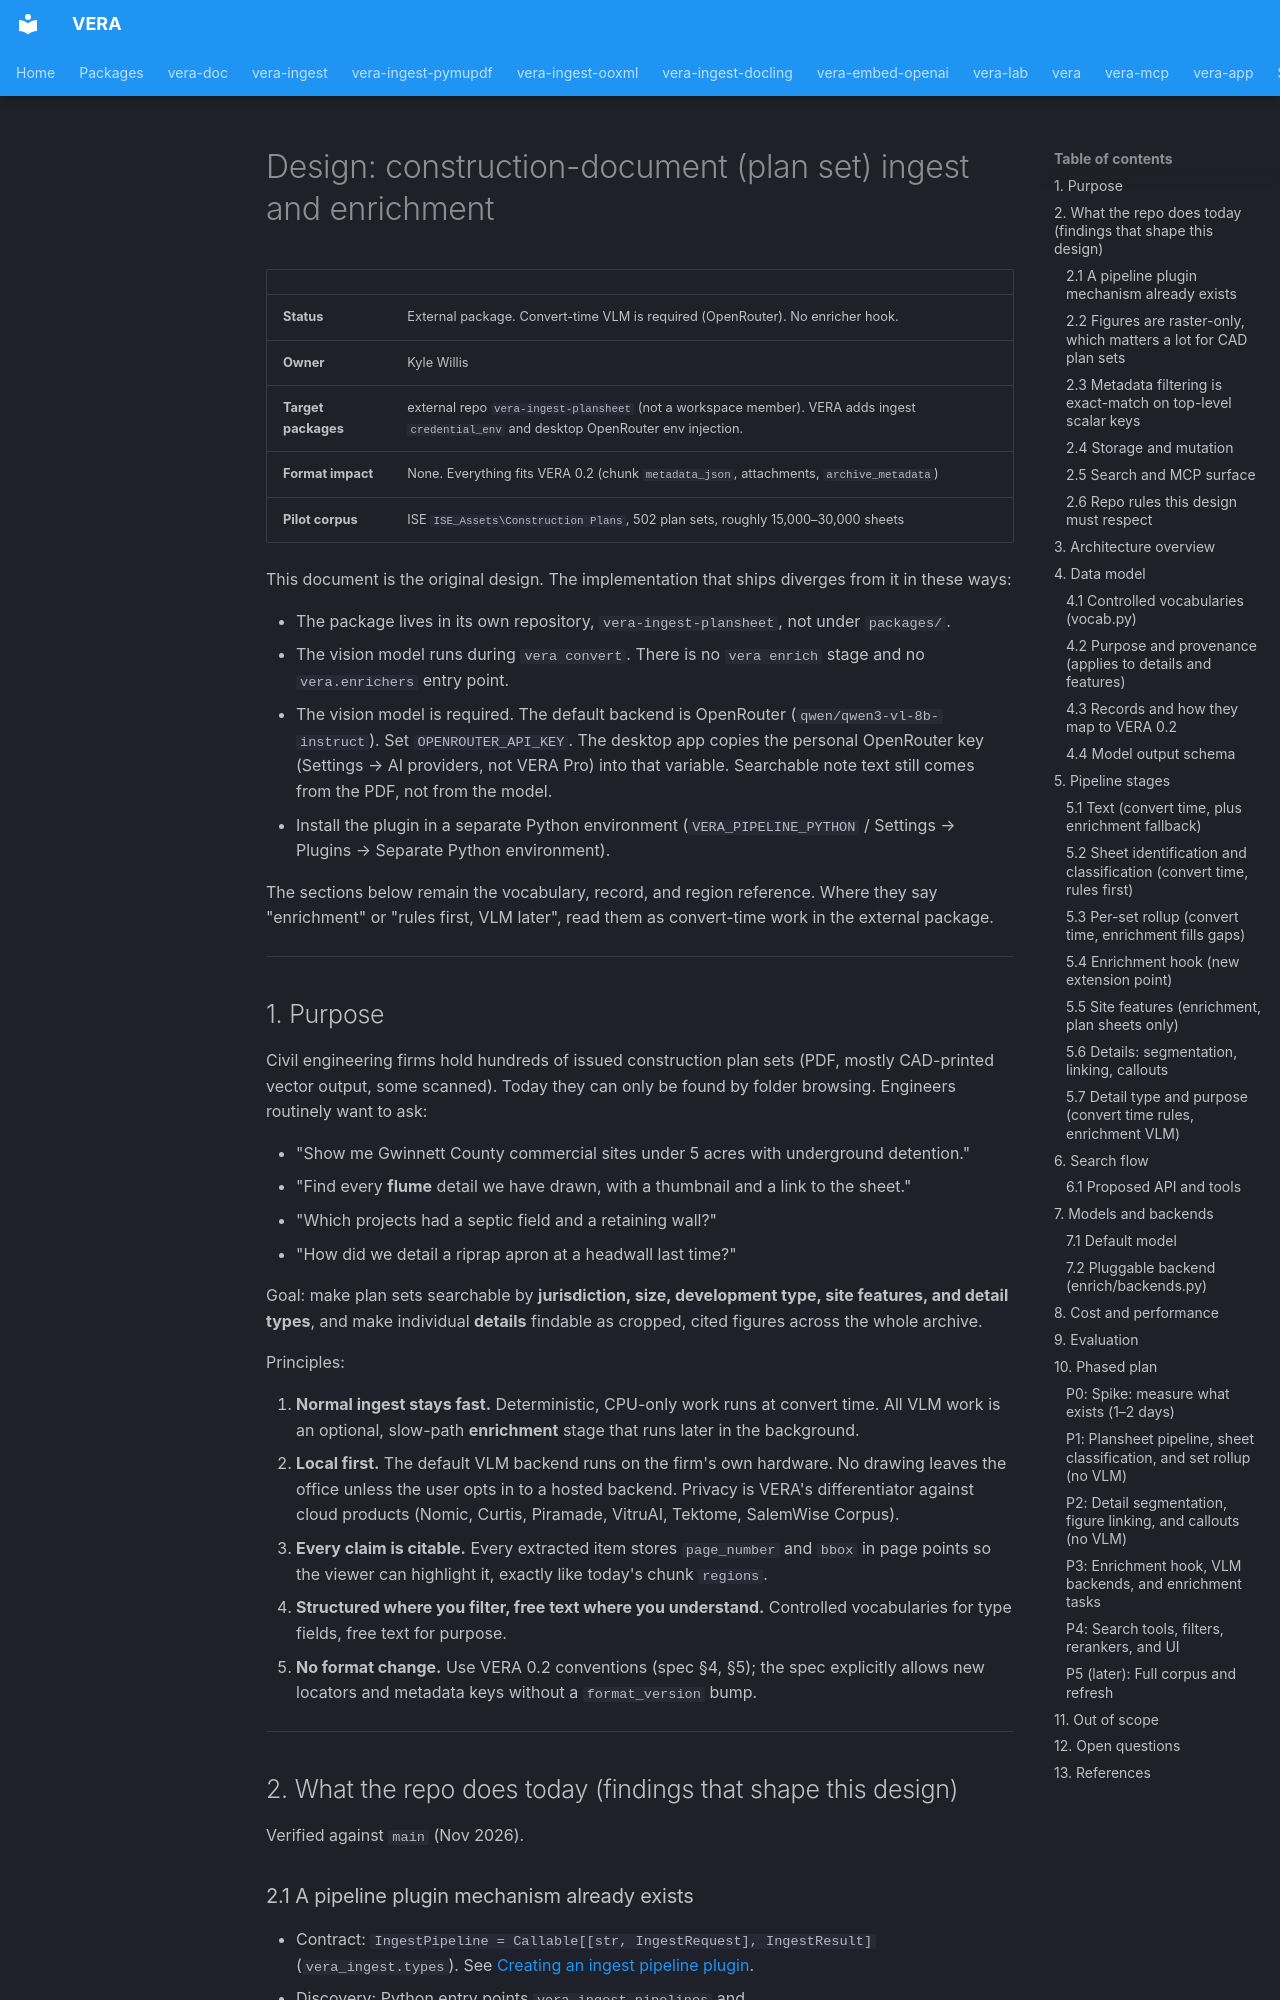

repository: dkylewillis/vera · page: design/construction-docs-ingest/index.html · generator: mkdocs

# Design: construction-document (plan set) ingest and enrichment

| | |
|---|---|
| **Status** | External package. Convert-time VLM is required (OpenRouter). No enricher hook. |
| **Owner** | Kyle Willis |
| **Target packages** | external repo `vera-ingest-plansheet` (not a workspace member). VERA adds ingest `credential_env` and desktop OpenRouter env injection. |
| **Format impact** | None. Everything fits VERA 0.2 (chunk `metadata_json`, attachments, `archive_metadata`) |
| **Pilot corpus** | ISE `ISE_Assets\Construction Plans`, 502 plan sets, roughly 15,000–30,000 sheets |

This document is the original design. The implementation that ships diverges
from it in these ways:

- The package lives in its own repository, `vera-ingest-plansheet`, not under
  `packages/`.
- The vision model runs during `vera convert`. There is no `vera enrich` stage
  and no `vera.enrichers` entry point.
- The vision model is required. The default backend is OpenRouter
  (`qwen/qwen3-vl-8b-instruct`). Set `OPENROUTER_API_KEY`. The desktop app
  copies the personal OpenRouter key (Settings → AI providers, not VERA Pro)
  into that variable. Searchable note text still comes from the PDF, not from
  the model.
- Install the plugin in a separate Python environment
  (`VERA_PIPELINE_PYTHON` / Settings → Plugins → Separate Python environment).

The sections below remain the vocabulary, record, and region reference. Where
they say "enrichment" or "rules first, VLM later", read them as convert-time
work in the external package.

---

## 1. Purpose

Civil engineering firms hold hundreds of issued construction plan sets (PDF,
mostly CAD-printed vector output, some scanned). Today they can only be found
by folder browsing. Engineers routinely want to ask:

- "Show me Gwinnett County commercial sites under 5 acres with underground detention."
- "Find every **flume** detail we have drawn, with a thumbnail and a link to the sheet."
- "Which projects had a septic field and a retaining wall?"
- "How did we detail a riprap apron at a headwall last time?"

Goal: make plan sets searchable by **jurisdiction, size, development type,
site features, and detail types**, and make individual **details** findable as
cropped, cited figures across the whole archive.

Principles:

1. **Normal ingest stays fast.** Deterministic, CPU-only work runs at convert
   time. All VLM work is an optional, slow-path **enrichment** stage that runs
   later in the background.
2. **Local first.** The default VLM backend runs on the firm's own hardware.
   No drawing leaves the office unless the user opts in to a hosted backend.
   Privacy is VERA's differentiator against cloud products (Nomic, Curtis,
   Piramade, VitruAI, Tektome, SalemWise Corpus).
3. **Every claim is citable.** Every extracted item stores `page_number` and
   `bbox` in page points so the viewer can highlight it, exactly like today's
   chunk `regions`.
4. **Structured where you filter, free text where you understand.** Controlled
   vocabularies for type fields, free text for purpose.
5. **No format change.** Use VERA 0.2 conventions (spec §4, §5); the spec
   explicitly allows new locators and metadata keys without a `format_version`
   bump.

---

## 2. What the repo does today (findings that shape this design)

Verified against `main` (Nov 2026).
